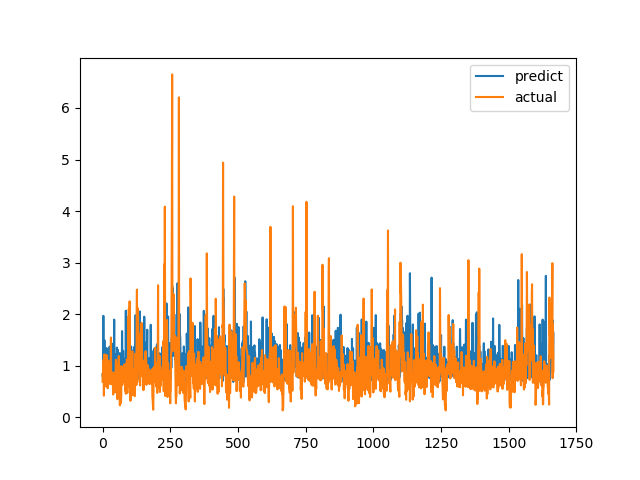

Data behind this chart, as committed beside it:
predict, actual
0.833, 0.6915
0.7697, 0.8558
0.7477, 0.7094
1.967, 1.015
0.8957, 1.116
0.9547, 0.4183
1.249, 1.002
1.493, 1.219
1.048, 1.143
1.151, 0.6528
1.29, 0.6747
1.212, 0.601
0.9158, 0.6695
0.7919, 0.6538
0.6966, 0.7814
1.341, 1.206
1.213, 0.8469
0.8459, 0.8286
1.164, 0.6482
0.6933, 0.5624
0.8991, 0.7183
0.8016, 1.1
1.144, 0.9542
0.7312, 0.729
1.265, 0.6694
0.8313, 0.8631
1.37, 0.6465
0.7097, 0.8223
0.8752, 0.9236
0.8496, 0.8301
0.9322, 1.067
0.9476, 1.546
0.8317, 0.6827
0.9236, 0.6386
1.43, 0.6464
1.331, 0.6881
1.361, 0.7274
1.098, 0.65
1.179, 0.8694
1.356, 0.4409
0.791, 0.4519
1.206, 0.7575
1.116, 0.4952
1.894, 0.6851
0.779, 0.7244
0.7337, 0.8654
0.9782, 0.74
1.209, 0.8071
0.9568, 0.8204
0.7179, 1.114
1.23, 1.109
1.196, 0.4751
0.7924, 1.039
1.352, 0.9458
1.135, 0.7878
0.7913, 0.3505
1.31, 0.9368
0.7024, 0.9868
1.138, 0.647
0.7961, 1.03
... 1,606 more rows
